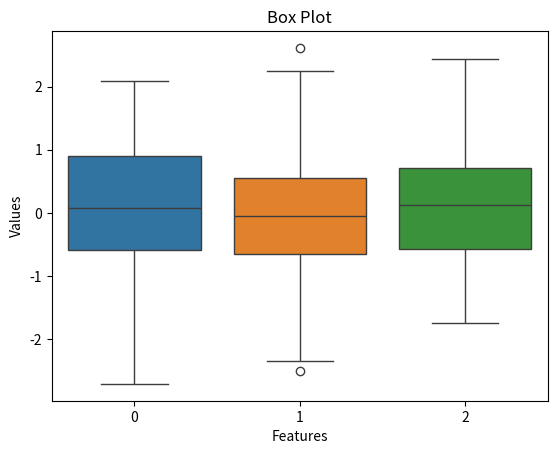

Generate this figure with matplotlib:
import seaborn as sns
import numpy as np
import matplotlib.pyplot as plt

data = np.random.randn(100, 3)

sns.boxplot(data=data)
plt.xlabel('Features')
plt.ylabel('Values')
plt.title('Box Plot')
plt.show()
